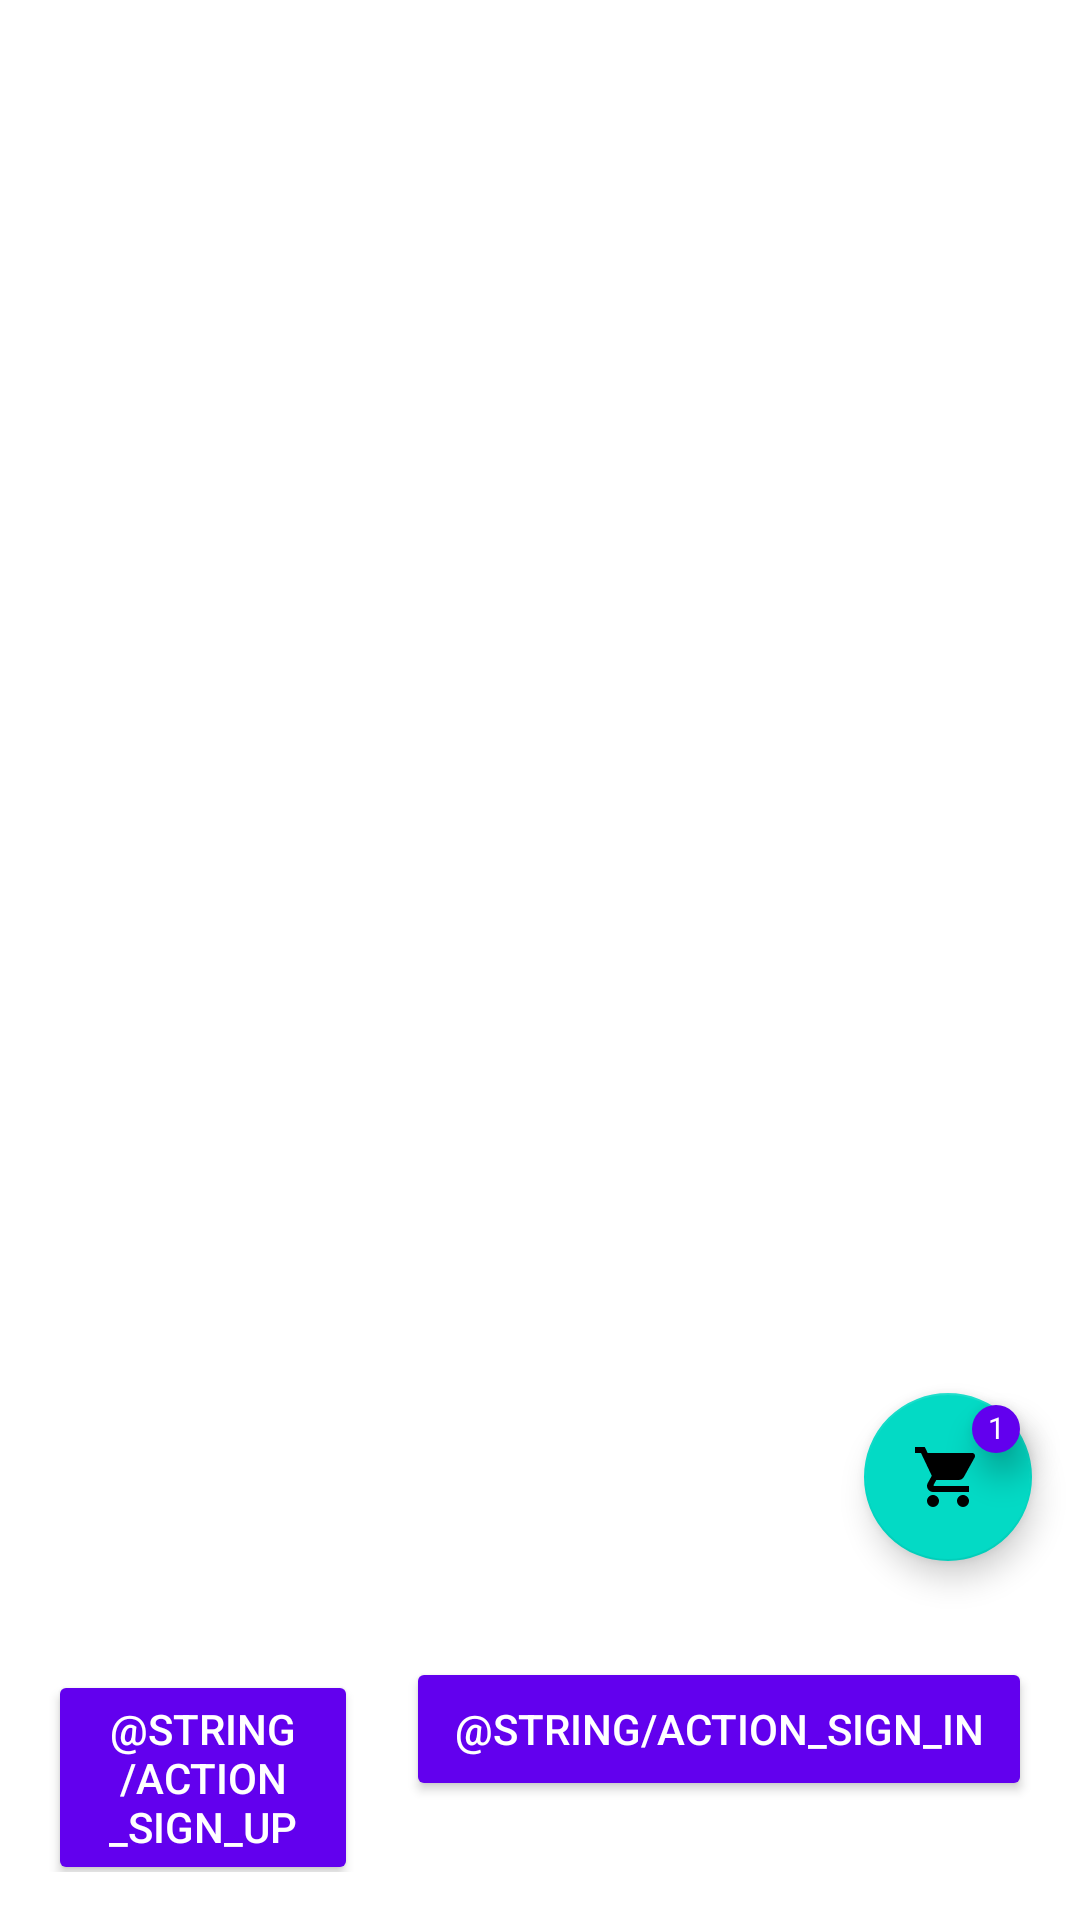

Produce the Android XML layout that renders to this screen, including the resource entries it uses.
<!-- AndroidManifest.xml: application theme Theme.DelegatesSample -->
<!-- res/layout/fragment_catalog_list.xml -->
<?xml version="1.0" encoding="utf-8"?>
<FrameLayout xmlns:android="http://schemas.android.com/apk/res/android"
    android:layout_width="match_parent"
    android:layout_height="match_parent"
    xmlns:app="http://schemas.android.com/apk/res-auto">

    <ScrollView
        android:layout_width="match_parent"
        android:layout_height="match_parent">

        <LinearLayout
            android:id="@+id/catalog_container"
            android:layout_width="match_parent"
            android:layout_height="wrap_content"
            android:orientation="vertical" />
    </ScrollView>

    <LinearLayout
        android:layout_width="match_parent"
        android:layout_height="wrap_content"
        android:layout_gravity="bottom"
        android:orientation="vertical">

        <FrameLayout
            android:id="@+id/cart_container"
            android:layout_width="wrap_content"
            android:layout_height="wrap_content"
            android:layout_gravity="bottom|end">

            <com.google.android.material.floatingactionbutton.FloatingActionButton
                android:id="@+id/cart_fab"
                android:layout_width="wrap_content"
                android:layout_height="wrap_content"
                android:layout_margin="16dp"
                app:srcCompat="@drawable/ic_cart" />

            <TextView
                android:id="@+id/cart_items_count"
                android:layout_width="16dp"
                android:layout_height="16dp"
                android:layout_gravity="top|end"
                android:layout_margin="20dp"
                android:background="@drawable/bg_fab_badge"
                android:elevation="7dp"
                android:gravity="center"
                android:includeFontPadding="false"
                android:text="1"
                android:textColor="@color/white"
                android:textSize="10sp" />
        </FrameLayout>

        <LinearLayout
            android:id="@+id/auth_controls_container"
            android:layout_width="match_parent"
            android:layout_height="wrap_content"
            android:orientation="horizontal"
            android:padding="16dp">

            <com.google.android.material.button.MaterialButton
                android:id="@+id/sign_up"
                style="@style/Widget.AppCompat.Button"
                android:layout_width="0dp"
                android:layout_height="wrap_content"
                android:layout_marginEnd="16dp"
                android:layout_weight="1"
                android:text="@string/action_sign_up" />

            <com.google.android.material.button.MaterialButton
                android:id="@+id/sign_in"
                style="@style/Widget.AppCompat.Button"
                android:layout_width="wrap_content"
                android:layout_height="wrap_content"
                android:text="@string/action_sign_in" />
        </LinearLayout>

    </LinearLayout>

</FrameLayout>
<!-- resources referenced by this layout -->
<resources>
  <!-- drawable bg_fab_badge (drawable) -->
  <?xml version="1.0" encoding="utf-8"?>
  <shape xmlns:android="http://schemas.android.com/apk/res/android">
      <solid android:color="?attr/colorPrimary"/>
      <size android:height="16dp"
          android:width="16dp"/>
      <corners android:radius="8dp"/>
  </shape>
  <!-- drawable ic_cart (drawable) -->
  <vector xmlns:android="http://schemas.android.com/apk/res/android"
      android:height="24dp"
      android:width="24dp"
      android:viewportWidth="24"
      android:viewportHeight="24">
      <path
          android:fillColor="#FFF"
          android:pathData="M17,18C15.89,18 15,18.89 15,20A2,2 0 0,0 17,22A2,2 0 0,0 19,20C19,18.89 18.1,18 17,18M1,2V4H3L6.6,11.59L5.24,14.04C5.09,14.32 5,14.65 5,15A2,2 0 0,0 7,17H19V15H7.42A0.25,0.25 0 0,1 7.17,14.75C7.17,14.7 7.18,14.66 7.2,14.63L8.1,13H15.55C16.3,13 16.96,12.58 17.3,11.97L20.88,5.5C20.95,5.34 21,5.17 21,5A1,1 0 0,0 20,4H5.21L4.27,2M7,18C5.89,18 5,18.89 5,20A2,2 0 0,0 7,22A2,2 0 0,0 9,20C9,18.89 8.1,18 7,18Z" />
  </vector>
  <style name="Theme.DelegatesSample" parent="Theme.MaterialComponents.Light.NoActionBar">
          
          <item name="colorPrimary">@color/purple_500</item>
          <item name="colorPrimaryVariant">@color/purple_700</item>
          <item name="colorOnPrimary">@color/white</item>
          
          <item name="colorSecondary">@color/teal_200</item>
          <item name="colorSecondaryVariant">@color/teal_700</item>
          <item name="colorOnSecondary">@color/black</item>
          
          <item name="android:statusBarColor" tools:targetApi="l">?attr/colorPrimaryVariant</item>
          
      </style>
  <!-- not gathered from this repository: default colours our renderer supplied (Android Studio template values) -->
  <color name="purple_500">#FF6200EE</color>
  <color name="purple_700">#FF3700B3</color>
  <color name="teal_200">#FF03DAC5</color>
  <color name="teal_700">#FF018786</color>
  <color name="black">#FF000000</color>
  <color name="white">#FFFFFFFF</color>
</resources>
